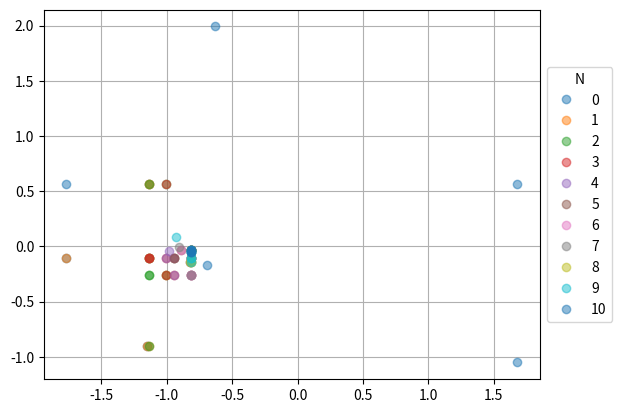

Source code (Python):
from math import log
from random import choice, uniform
from matplotlib import cm
from mpl_toolkits.mplot3d import Axes3D

import numpy as np
import matplotlib.pyplot as plt


def fitness(x, y):
    return -log(1 + x ** 2 + y ** 2)

def np_fitness(x, y):
    return -np.log(1 + x ** 2 + y ** 2)

def calculate_fitness_for_generation(gen, f):
    fits = dict()
    for ind in gen:
        fits[f(*ind)] = ind
    return fits

def crossover(a, b):
    return (a[0], b[1]), (b[0], a[1])

def mutation(ind):
    eps = 0.15
    return (ind[0] + eps * uniform(-1, 1), ind[1] + eps * uniform(-1, 1))

def selection(gen_with_fits, n):
    val = sum(gen_with_fits.keys())
    probs = dict()
    for ind in gen_with_fits.keys():
        prob = ind / val
        probs[prob] = gen_with_fits[ind]
    new_gen_prob = list(probs.keys())
    new_gen_prob.sort()
    new_gen_prob = new_gen_prob[:n]
    new_gen = []
    for ind in new_gen_prob:
        new_gen.append(probs[ind])
    return new_gen


if __name__ == "__main__":
    N = 10
    X = np.arange(-2, 2, 0.25)
    Y = np.arange(-2, 2, 0.25)
    X, Y = np.meshgrid(X, Y)
    Z = np_fitness(X, Y)

    fig = plt.figure()
    ax = Axes3D(fig)

    surf = ax.plot_surface(X, Y, Z, cmap=cm.coolwarm,
                       linewidth=0, antialiased=False)

    ax.set_xlabel('X')
    ax.set_ylabel('Y')
    ax.set_zlabel('Z')

    generation = [(uniform(-2, 2), uniform(-2, 2)) for i in range(4)]
    population = []

    for i in range(N+1):
        population.append(generation)
        fits = calculate_fitness_for_generation(generation, fitness)
        print(f"{i}   Gen: {generation}  \nFits: {fits} \nMax: {max(fits.keys())} \nSum: {sum(fits.keys())/4} \n")
        sorted_fits = list(fits.keys())
        sorted_fits.sort(reverse=True)
        children1 = crossover(fits[sorted_fits[0]], fits[sorted_fits[1]])
        children2 = crossover(fits[sorted_fits[0]], fits[sorted_fits[2]])
        children = children1 + children2
        mutant = choice(children)
        children = [child for child in children if child != mutant]
        children.append(mutation(mutant))
        generation += children
        fits = calculate_fitness_for_generation(generation, fitness)
        generation = selection(fits, 4)
        # print(f"{i}   Gen: {generation}  \nFits: {fits} \nMax: {max(fits.keys())} \nSum: {sum(fits.keys())/4} \n")
        # print(generation)

    plt.figure()
    i = 0
    for gen in population:
        xs = [p[0] for p in gen]
        ys = [p[1] for p in gen]
        plt.plot(xs, ys, 'o', color=f"C{i}", label=f"{i}", alpha=0.5)
        i+=1

    plt.grid(True)
    plt.legend(loc='center left', title="N", bbox_to_anchor=(1, 0.5))
    plt.show()
